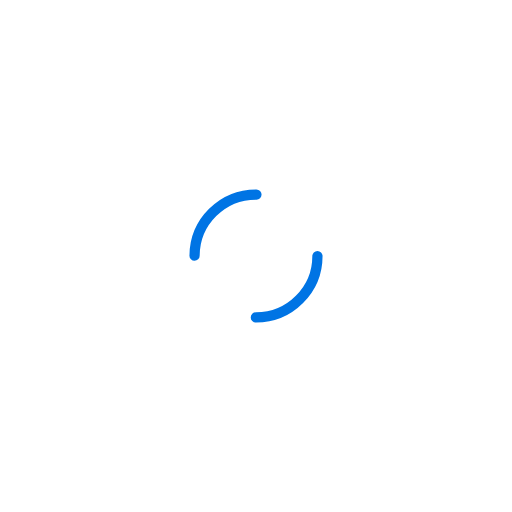
t = 0.00 s
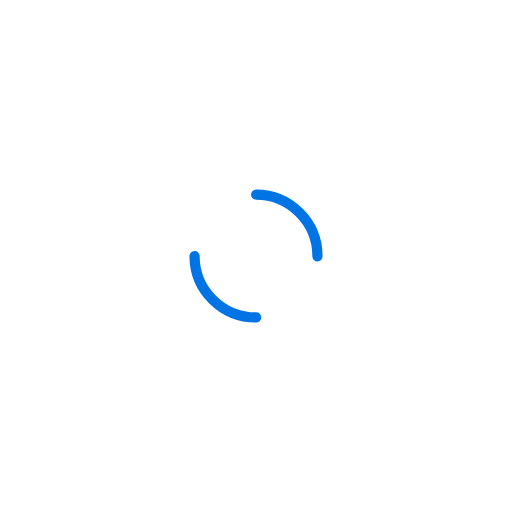
t = 0.21 s
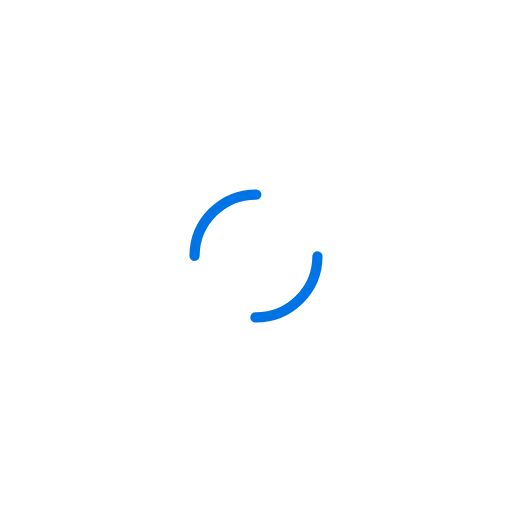
t = 0.42 s
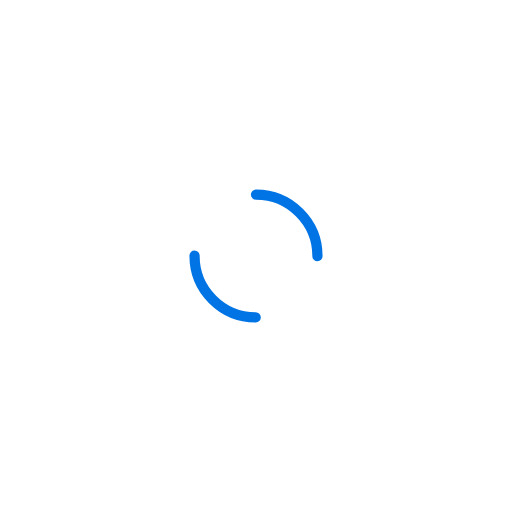
t = 0.63 s

The animated SVG that drew these frames (rendered in a browser with its animation timeline set to each time). Animation: 1 SMIL element (animateTransform=1); one cycle of 0.83 s, repeats indefinitely.

<?xml version="1.0" encoding="utf-8"?>
<svg xmlns="http://www.w3.org/2000/svg" xmlns:xlink="http://www.w3.org/1999/xlink" style="margin: auto; background: none; display: block; shape-rendering: auto;" width="150px" height="150px" viewBox="0 0 100 100" preserveAspectRatio="xMidYMid">
<circle cx="50" cy="50" r="12" stroke-width="2" stroke="#0074e4" stroke-dasharray="18.84955592153876 18.84955592153876" fill="none" stroke-linecap="round">
  <animateTransform attributeName="transform" type="rotate" repeatCount="indefinite" dur="0.8333333333333334s" keyTimes="0;1" values="0 50 50;360 50 50"></animateTransform>
</circle>
<!-- [ldio] generated by https://loading.io/ --></svg>
